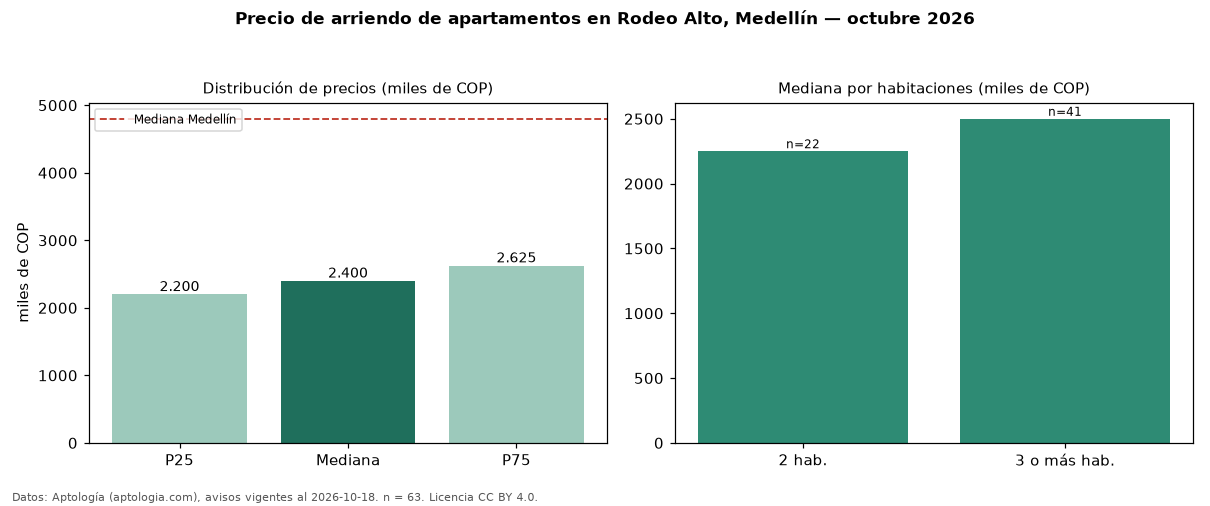

The file beside this chart, header and first rows:
seccion, metrica, valor, moneda, n
precio, p25, 2200000, COP, 63
precio, mediana, 2400000, COP, 63
precio, p75, 2625000, COP, 63
precio, minimo, 1600000, COP, 63
precio, maximo, 4500000, COP, 63
m2, mediana_precio_m2, 37143, COP, 63
m2, area_mediana_m2, 65.0, m2, 63
banos, mediana_banos, 2.0, , 
parqueadero, pct_con_parqueadero, 68.5, %, 54
estrato, estrato_mas_frecuente, 4, , 63
habitaciones, 2, 2250000, COP, 22
habitaciones, 3+, 2500000, COP, 41
ciudad, mediana_ciudad_referencia, 4800000, COP, 
ciudad, mediana_m2_ciudad, 49206, COP, 
fuente, fecha_datos, 2026-10-18, , 
fuente, atribucion, https://www.aptologia.com/arriendo/medel…, , 
fuente, licencia, CC BY 4.0, , 
